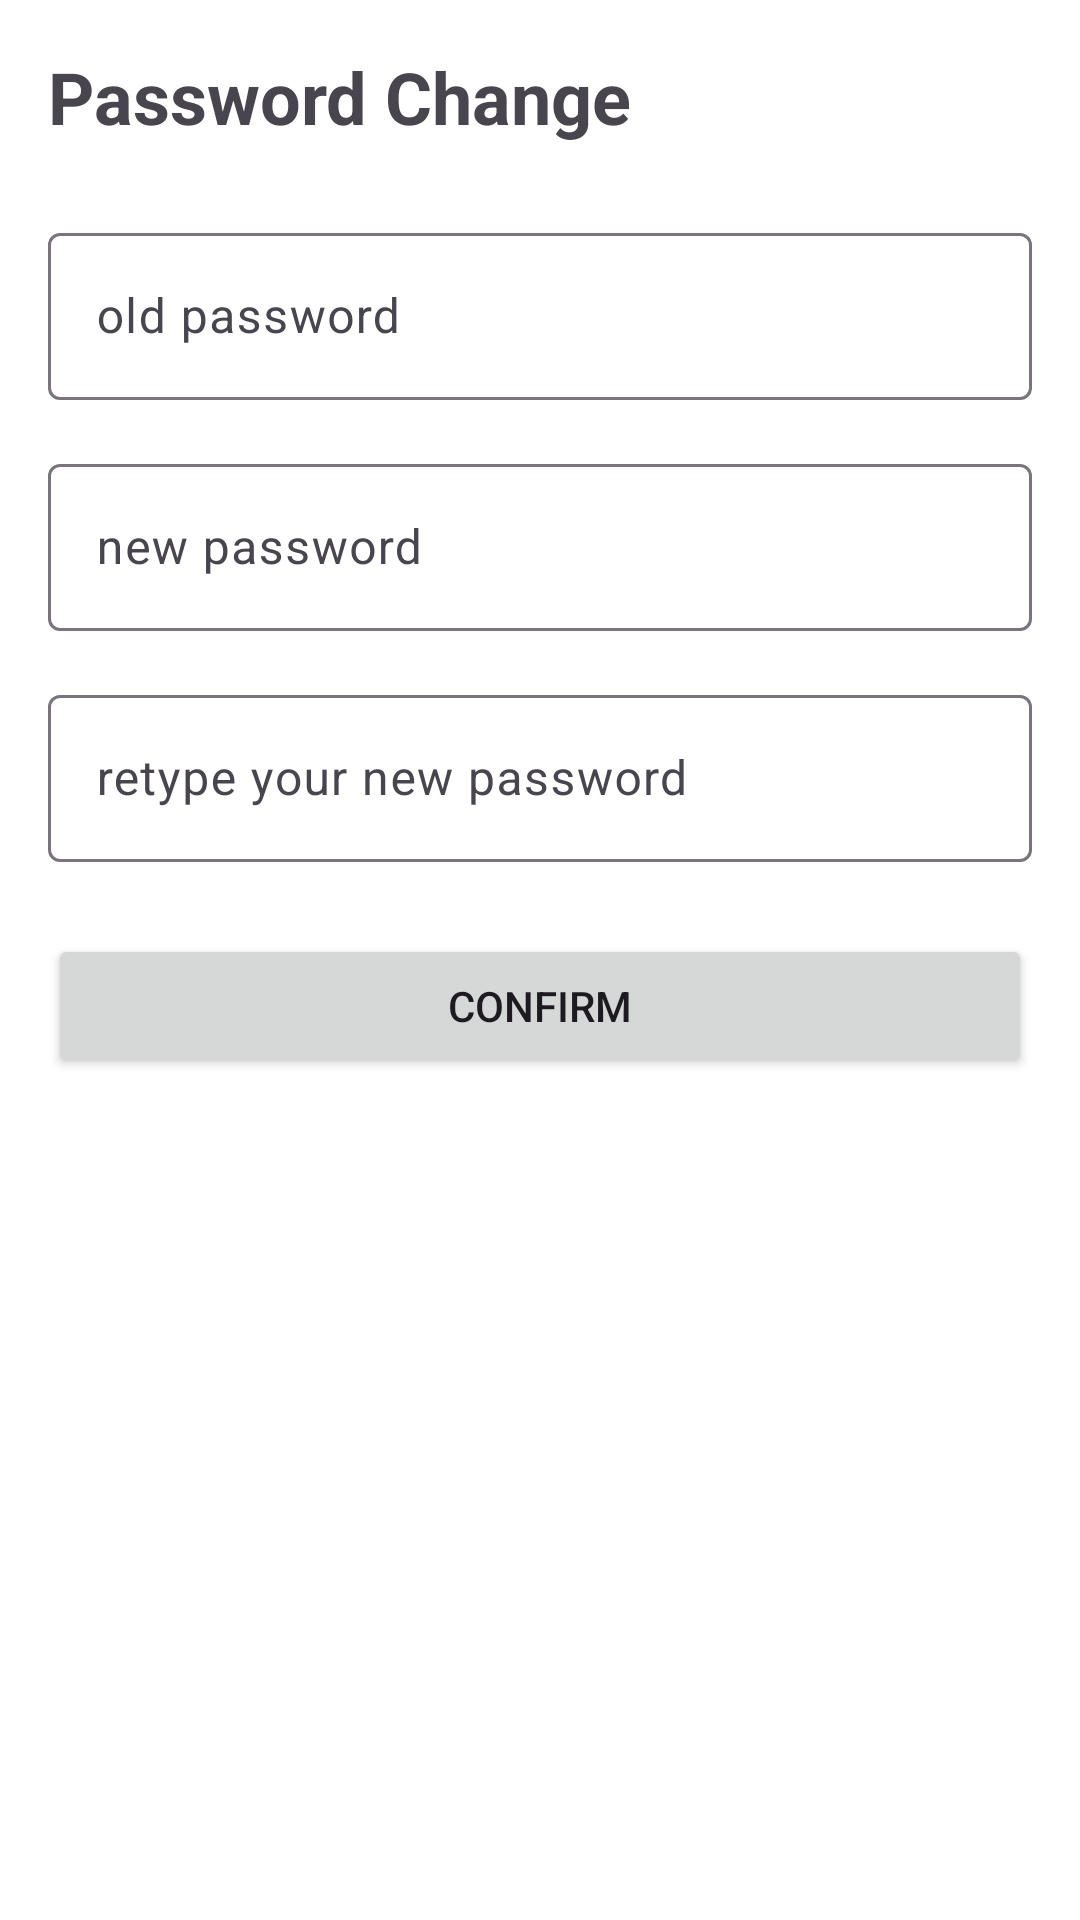

This screen was rendered from an Android layout file. Write that file and the resources it references.
<!-- AndroidManifest.xml: application theme Theme.FINALPROJECT -->
<!-- res/layout/change_password.xml -->
<?xml version="1.0" encoding="utf-8"?>
<LinearLayout xmlns:android="http://schemas.android.com/apk/res/android"
    android:layout_width="match_parent"
    android:layout_height="match_parent"
    android:orientation="vertical"
    android:padding="16dp"
    android:background="#FFFFFF">

    <TextView
        android:layout_width="wrap_content"
        android:layout_height="wrap_content"
        android:layout_marginBottom="24dp"
        android:text="Password Change"
        android:textSize="24sp"
        android:textStyle="bold" />

    <com.google.android.material.textfield.TextInputLayout
        android:layout_width="match_parent"
        android:layout_height="wrap_content"
        android:layout_marginBottom="16dp">

        <EditText
            android:id="@+id/old_password_input"
            android:layout_width="match_parent"
            android:layout_height="wrap_content"
            android:hint="old password"
            android:inputType="textPassword"
            android:maxLines="1" />
    </com.google.android.material.textfield.TextInputLayout>

    <com.google.android.material.textfield.TextInputLayout
        android:layout_width="match_parent"
        android:layout_height="wrap_content"
        android:layout_marginBottom="16dp">

        <EditText
            android:id="@+id/new_password_input"
            android:layout_width="match_parent"
            android:layout_height="wrap_content"
            android:hint="new password"
            android:inputType="textPassword"
            android:maxLines="1" />
    </com.google.android.material.textfield.TextInputLayout>

    <com.google.android.material.textfield.TextInputLayout
        android:layout_width="match_parent"
        android:layout_height="wrap_content"
        android:layout_marginBottom="24dp">

        <EditText
            android:id="@+id/confirm_password_input"
            android:layout_width="match_parent"
            android:layout_height="wrap_content"
            android:hint="retype your new password"
            android:inputType="textPassword"
            android:maxLines="1" />
    </com.google.android.material.textfield.TextInputLayout>

     <Button
        android:id="@+id/submit_button"
        android:layout_width="match_parent"
        android:layout_height="wrap_content"
        android:text="Confirm" />

</LinearLayout>
<!-- resources referenced by this layout -->
<resources>
  <style name="Theme.FINALPROJECT" parent="Base.Theme.FINALPROJECT" />
  <style name="Base.Theme.FINALPROJECT" parent="Theme.Material3.DayNight.NoActionBar">
      </style>
</resources>
